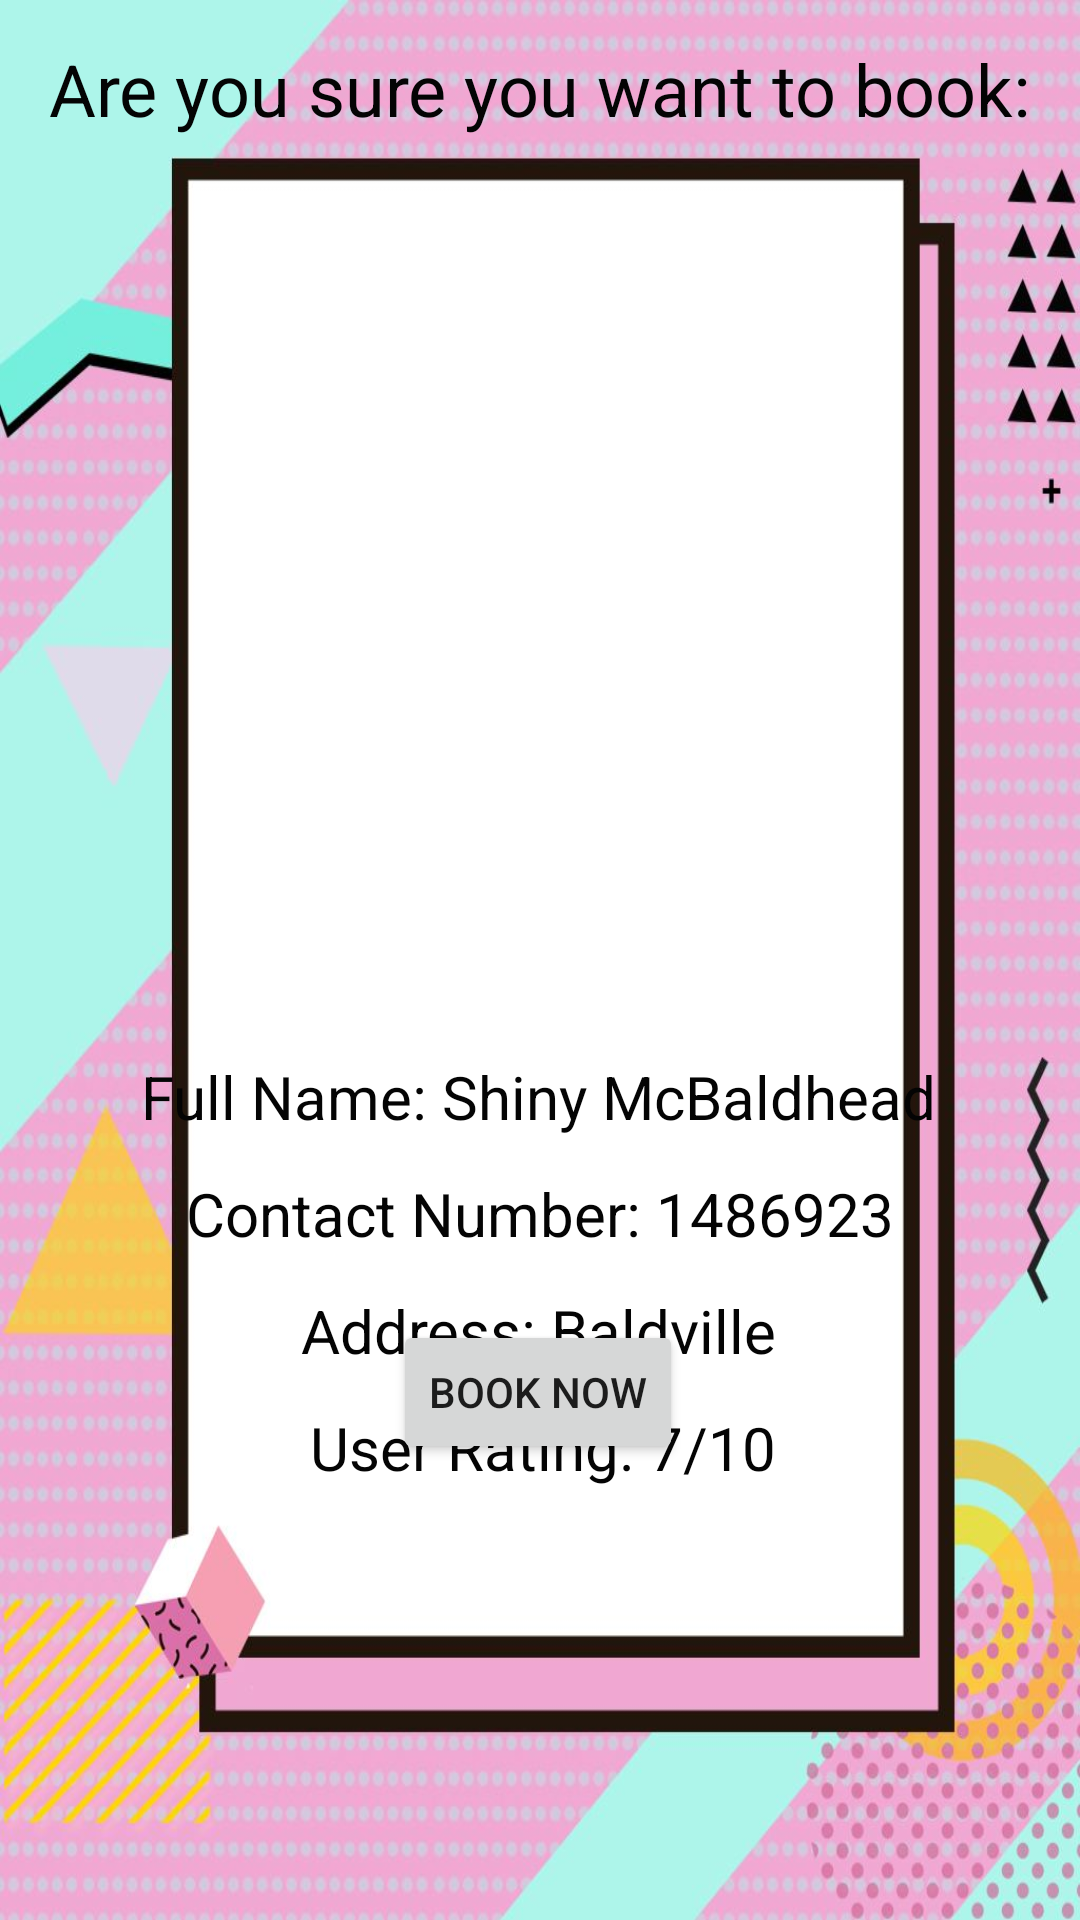

Android layout source for this screen:
<!-- AndroidManifest.xml: application theme Theme.MindMelders -->
<!-- res/layout/activity_tutor6.xml -->
<?xml version="1.0" encoding="utf-8"?>
<androidx.constraintlayout.widget.ConstraintLayout xmlns:android="http://schemas.android.com/apk/res/android"
    xmlns:app="http://schemas.android.com/apk/res-auto"
    xmlns:tools="http://schemas.android.com/tools"
    android:layout_width="match_parent"
    android:background="@drawable/porfolio"
    android:layout_height="match_parent">

    <ImageButton
        android:id="@+id/imageButton"
        android:layout_width="328dp"
        android:layout_height="213dp"
        android:layout_gravity="center"
        android:layout_marginTop="108dp"
        android:backgroundTint="#00FFFFFF"
        android:contentDescription="@string/logo"
        android:scaleType="fitCenter"
        app:layout_constraintEnd_toEndOf="parent"
        app:layout_constraintHorizontal_bias="0.493"
        app:layout_constraintStart_toStartOf="parent"
        app:layout_constraintTop_toTopOf="parent"
        app:srcCompat="@drawable/aad" />

    <Button
        android:id="@+id/button20"
        android:layout_width="wrap_content"
        android:layout_height="wrap_content"
        android:layout_marginBottom="152dp"
        android:text="@string/book_now"
        app:layout_constraintBottom_toBottomOf="parent"
        app:layout_constraintEnd_toEndOf="parent"
        app:layout_constraintHorizontal_bias="0.498"
        app:layout_constraintStart_toStartOf="parent" />

    <TextView
        android:id="@+id/textView2"
        android:layout_width="wrap_content"
        android:layout_height="wrap_content"
        android:text="@string/are_you_sure_you_want_to_book"
        android:textAlignment="center"
        android:textColor="#040404"
        android:textSize="24sp"
        app:layout_constraintBottom_toBottomOf="parent"
        app:layout_constraintEnd_toEndOf="parent"
        app:layout_constraintHorizontal_bias="0.493"
        app:layout_constraintStart_toStartOf="parent"
        app:layout_constraintTop_toTopOf="parent"
        app:layout_constraintVertical_bias="0.022" />


    <TextView
        android:id="@+id/textView13"
        android:layout_width="wrap_content"
        android:layout_height="wrap_content"
        android:layout_marginTop="352dp"
        android:text="@string/full_name_shiny_mcbaldhead"
        android:textColor="#040404"
        android:textSize="20sp"
        app:layout_constraintEnd_toEndOf="parent"
        app:layout_constraintHorizontal_bias="0.496"
        app:layout_constraintStart_toStartOf="parent"
        app:layout_constraintTop_toTopOf="parent" />

    <TextView
        android:id="@+id/textView14"
        android:layout_width="wrap_content"
        android:layout_height="wrap_content"
        android:layout_marginTop="12dp"
        android:text="@string/address_baldville"
        android:textColor="#040404"
        android:textSize="20sp"
        app:layout_constraintEnd_toEndOf="parent"
        app:layout_constraintHorizontal_bias="0.498"
        app:layout_constraintStart_toStartOf="parent"
        app:layout_constraintTop_toBottomOf="@+id/textView12" />

    <TextView
        android:id="@+id/textView15"
        android:layout_width="wrap_content"
        android:layout_height="wrap_content"
        android:layout_marginTop="12dp"
        android:text="@string/user_rating_7_10"
        android:textColor="#040404"
        android:textSize="20sp"
        app:layout_constraintEnd_toEndOf="parent"
        app:layout_constraintHorizontal_bias="0.505"
        app:layout_constraintStart_toStartOf="parent"
        app:layout_constraintTop_toBottomOf="@+id/textView14" />

    <TextView
        android:id="@+id/textView12"
        android:layout_width="wrap_content"
        android:layout_height="wrap_content"
        android:layout_marginTop="12dp"
        android:text="@string/contact_number_1486923"
        android:textColor="#040404"
        android:textSize="20sp"
        app:layout_constraintEnd_toEndOf="parent"
        app:layout_constraintStart_toStartOf="parent"
        app:layout_constraintTop_toBottomOf="@+id/textView13" />

</androidx.constraintlayout.widget.ConstraintLayout>
<!-- resources referenced by this layout -->
<resources>
  <!-- drawable porfolio: jpg bitmap (drawable, 79280 bytes) -->
  <string name="address_baldville">Address: Baldville</string>
  <string name="are_you_sure_you_want_to_book">Are you sure you want to book:</string>
  <string name="book_now">Book Now</string>
  <string name="contact_number_1486923">Contact Number: 1486923</string>
  <string name="full_name_shiny_mcbaldhead">Full Name: Shiny McBaldhead</string>
  <string name="logo">logo</string>
  <string name="user_rating_7_10">User Rating: 7/10</string>
  <style name="Theme.MindMelders" parent="Theme.MaterialComponents.DayNight.DarkActionBar">
          
          <item name="colorPrimary">@color/purple_500</item>
          <item name="colorPrimaryVariant">@color/purple_700</item>
          <item name="colorOnPrimary">@color/white</item>
          
          <item name="colorSecondary">@color/teal_200</item>
          <item name="colorSecondaryVariant">@color/teal_700</item>
          <item name="colorOnSecondary">@color/black</item>
          
          <item name="android:statusBarColor">?attr/colorPrimaryVariant</item>
          
      </style>
  <!-- not gathered from this repository: default colours our renderer supplied (Android Studio template values) -->
  <color name="purple_500">#FF6200EE</color>
  <color name="purple_700">#FF3700B3</color>
  <color name="teal_200">#FF03DAC5</color>
  <color name="teal_700">#FF018786</color>
  <color name="black">#FF000000</color>
  <color name="white">#FFFFFFFF</color>
</resources>
